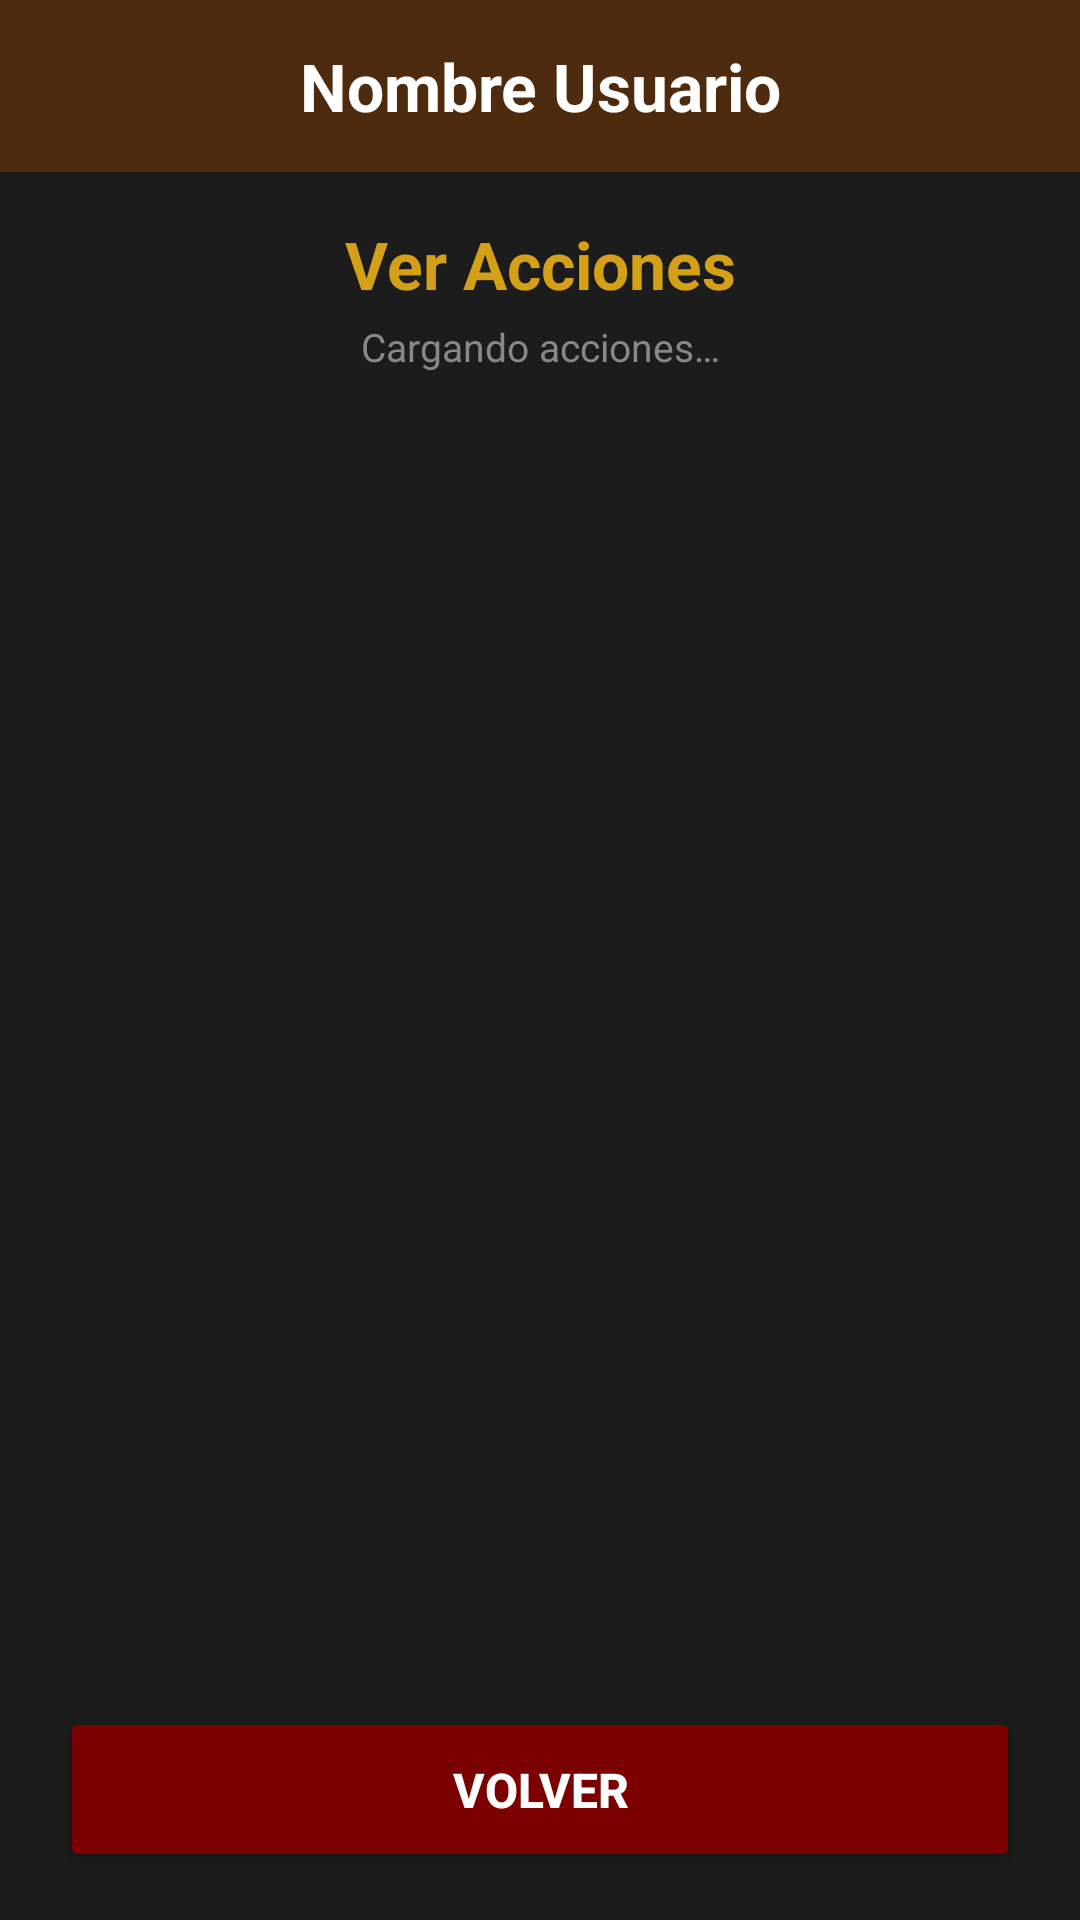

Write the Android layout XML for this screen, with the resource values it uses.
<!-- AndroidManifest.xml: application theme Theme.DetecMovi -->
<!-- res/layout/activity_acciones.xml -->
<?xml version="1.0" encoding="utf-8"?>
<LinearLayout xmlns:android="http://schemas.android.com/apk/res/android"
    android:id="@+id/main"
    android:layout_width="match_parent"
    android:layout_height="match_parent"
    android:orientation="vertical"
    android:background="#1C1C1C">

    
    <TextView
        android:id="@+id/tvBienvenido"
        android:layout_width="match_parent"
        android:layout_height="wrap_content"
        android:text="Nombre Usuario"
        android:textSize="22sp"
        android:textStyle="bold"
        android:textColor="#FFFFFF"
        android:textAlignment="center"
        android:background="#4E2B0E"
        android:paddingTop="14dp"
        android:paddingBottom="14dp" />

    
    <TextView
        android:id="@+id/tvTituloAcciones"
        android:layout_width="match_parent"
        android:layout_height="wrap_content"
        android:text="Ver Acciones"
        android:textSize="22sp"
        android:textStyle="bold"
        android:textColor="#D4A017"
        android:textAlignment="center"
        android:paddingTop="16dp"
        android:paddingBottom="4dp" />

    
    <TextView
        android:id="@+id/tvMensaje"
        android:layout_width="match_parent"
        android:layout_height="wrap_content"
        android:text="Cargando acciones…"
        android:textSize="13sp"
        android:textColor="#888888"
        android:textAlignment="center"
        android:paddingBottom="10dp" />

    
    <ScrollView
        android:layout_width="match_parent"
        android:layout_height="0dp"
        android:layout_weight="1"
        android:layout_marginLeft="16dp"
        android:layout_marginRight="16dp">

        <LinearLayout
            android:id="@+id/llListaAcciones"
            android:layout_width="match_parent"
            android:layout_height="wrap_content"
            android:orientation="vertical" />
    </ScrollView>

    
    <Button
        android:id="@+id/btnVolver"
        android:layout_width="match_parent"
        android:layout_height="55dp"
        android:text="Volver"
        android:textSize="16sp"
        android:textStyle="bold"
        android:textColor="#FFFFFF"
        android:backgroundTint="#7B0000"
        android:insetTop="0dp"
        android:insetBottom="0dp"
        android:layout_marginTop="10dp"
        android:layout_marginLeft="20dp"
        android:layout_marginRight="20dp"
        android:layout_marginBottom="16dp" />

</LinearLayout>
<!-- resources referenced by this layout -->
<resources>
  <style name="Theme.DetecMovi" parent="Base.Theme.DetecMovi" />
  <style name="Base.Theme.DetecMovi" parent="Theme.Material3.DayNight.NoActionBar">
          
          
      </style>
</resources>
